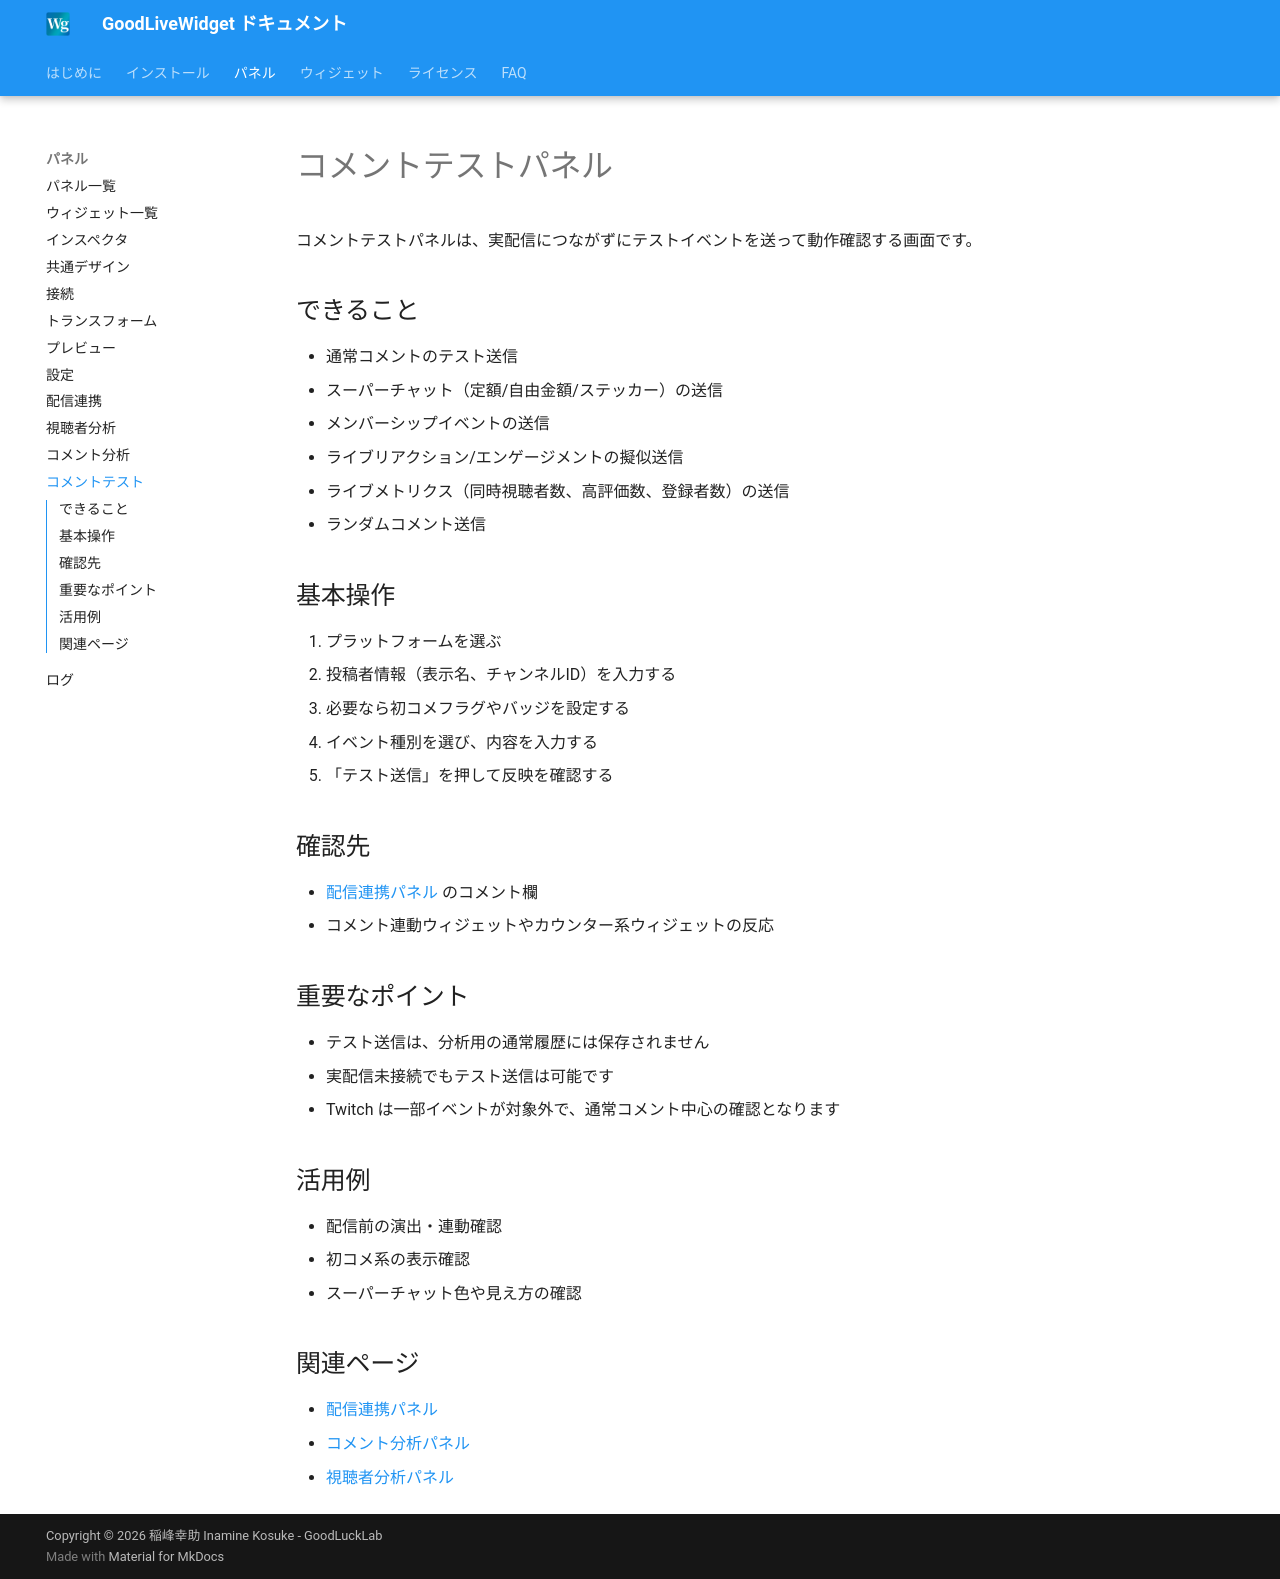

repository: zainnstar/GoodLiveWidget_Document · page: panels/comment-test/index.html · generator: mkdocs

# コメントテストパネル

コメントテストパネルは、実配信につながずにテストイベントを送って動作確認する画面です。

## できること

- 通常コメントのテスト送信
- スーパーチャット（定額/自由金額/ステッカー）の送信
- メンバーシップイベントの送信
- ライブリアクション/エンゲージメントの擬似送信
- ライブメトリクス（同時視聴者数、高評価数、登録者数）の送信
- ランダムコメント送信

## 基本操作

1. プラットフォームを選ぶ
2. 投稿者情報（表示名、チャンネルID）を入力する
3. 必要なら初コメフラグやバッジを設定する
4. イベント種別を選び、内容を入力する
5. 「テスト送信」を押して反映を確認する

## 確認先

- [配信連携パネル](streaming-integration.md) のコメント欄
- コメント連動ウィジェットやカウンター系ウィジェットの反応

## 重要なポイント

- テスト送信は、分析用の通常履歴には保存されません
- 実配信未接続でもテスト送信は可能です
- Twitch は一部イベントが対象外で、通常コメント中心の確認となります

## 活用例

- 配信前の演出・連動確認
- 初コメ系の表示確認
- スーパーチャット色や見え方の確認

## 関連ページ

- [配信連携パネル](streaming-integration.md)
- [コメント分析パネル](comment-analytics.md)
- [視聴者分析パネル](viewer-analytics.md)
